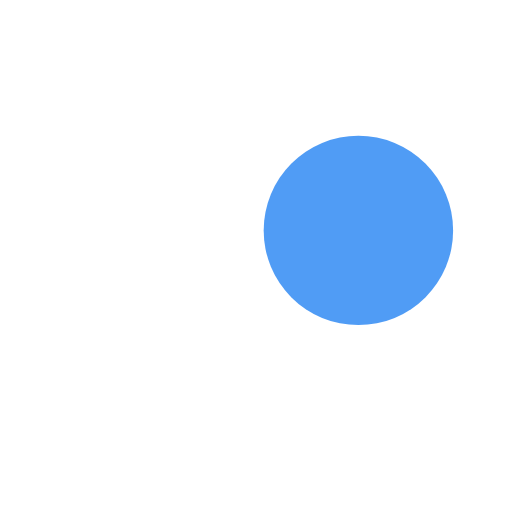
t = 0.00 s
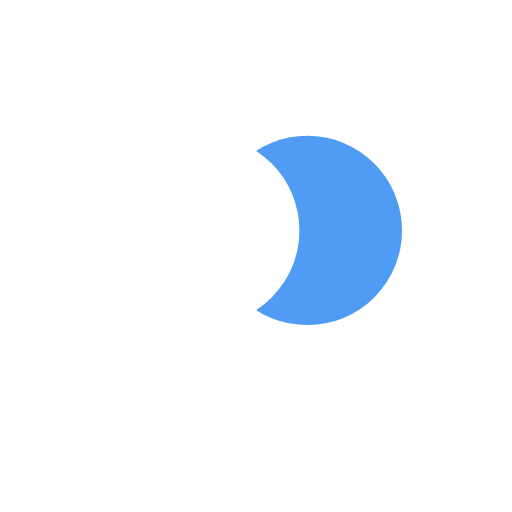
t = 0.23 s
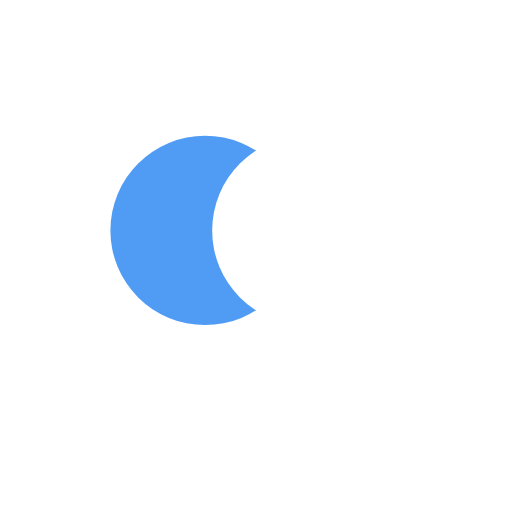
t = 0.69 s
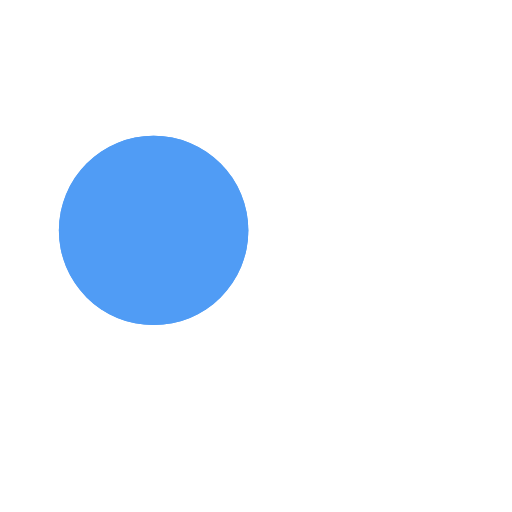
t = 0.93 s
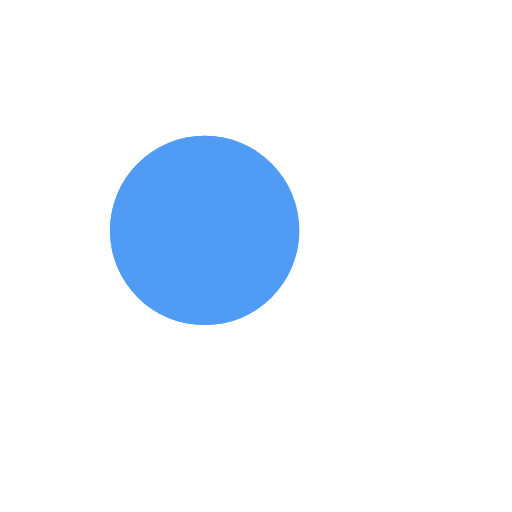
t = 1.16 s
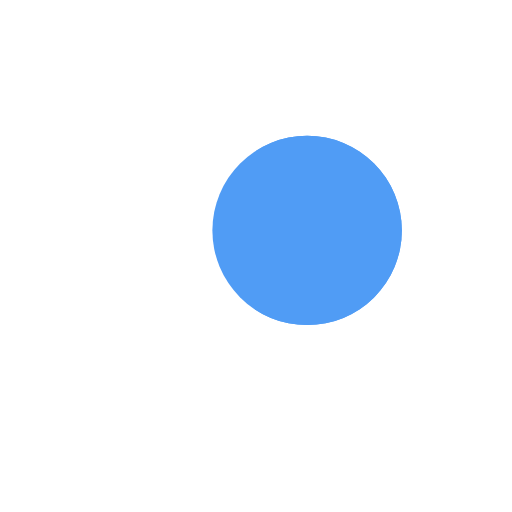
t = 1.62 s

The animated SVG that drew these frames (rendered in a browser with its animation timeline set to each time). Animation: 4 SMIL elements (animate=4); one cycle of 1.85 s, repeats indefinitely.

<?xml version="1.0" encoding="utf-8"?>
<svg xmlns="http://www.w3.org/2000/svg" xmlns:xlink="http://www.w3.org/1999/xlink" style="margin: auto; background: none; display: block; shape-rendering: auto;" width="200px" height="200px" viewBox="0 0 100 100" preserveAspectRatio="xMidYMid">
  <circle cx="25" cy="45" fill="#509cf5" r="18.5">
    <animate attributeName="cx" repeatCount="indefinite" dur="1.8518518518518516s" keyTimes="0;0.5;1" values="30;70;30" begin="-0.9259259259259258s"></animate>
  </circle>
  <circle cx="65" cy="45" fill="white" r="18.5">
    <animate attributeName="cx" repeatCount="indefinite" dur="1.8518518518518516s" keyTimes="0;0.5;1" values="30;70;30" begin="0s"></animate>
  </circle>
  <circle cx="35" cy="45" fill="#509cf5" r="18.5">
    <animate attributeName="cx" repeatCount="indefinite" dur="1.8518518518518516s" keyTimes="0;0.5;1" values="30;70;30" begin="-0.9259259259259258s"></animate>
    <animate attributeName="fill-opacity" values="0;0;1;1" calcMode="discrete" keyTimes="0;0.499;0.5;1" dur="1.8518518518518516s" repeatCount="indefinite"></animate>
  </circle>
</svg>